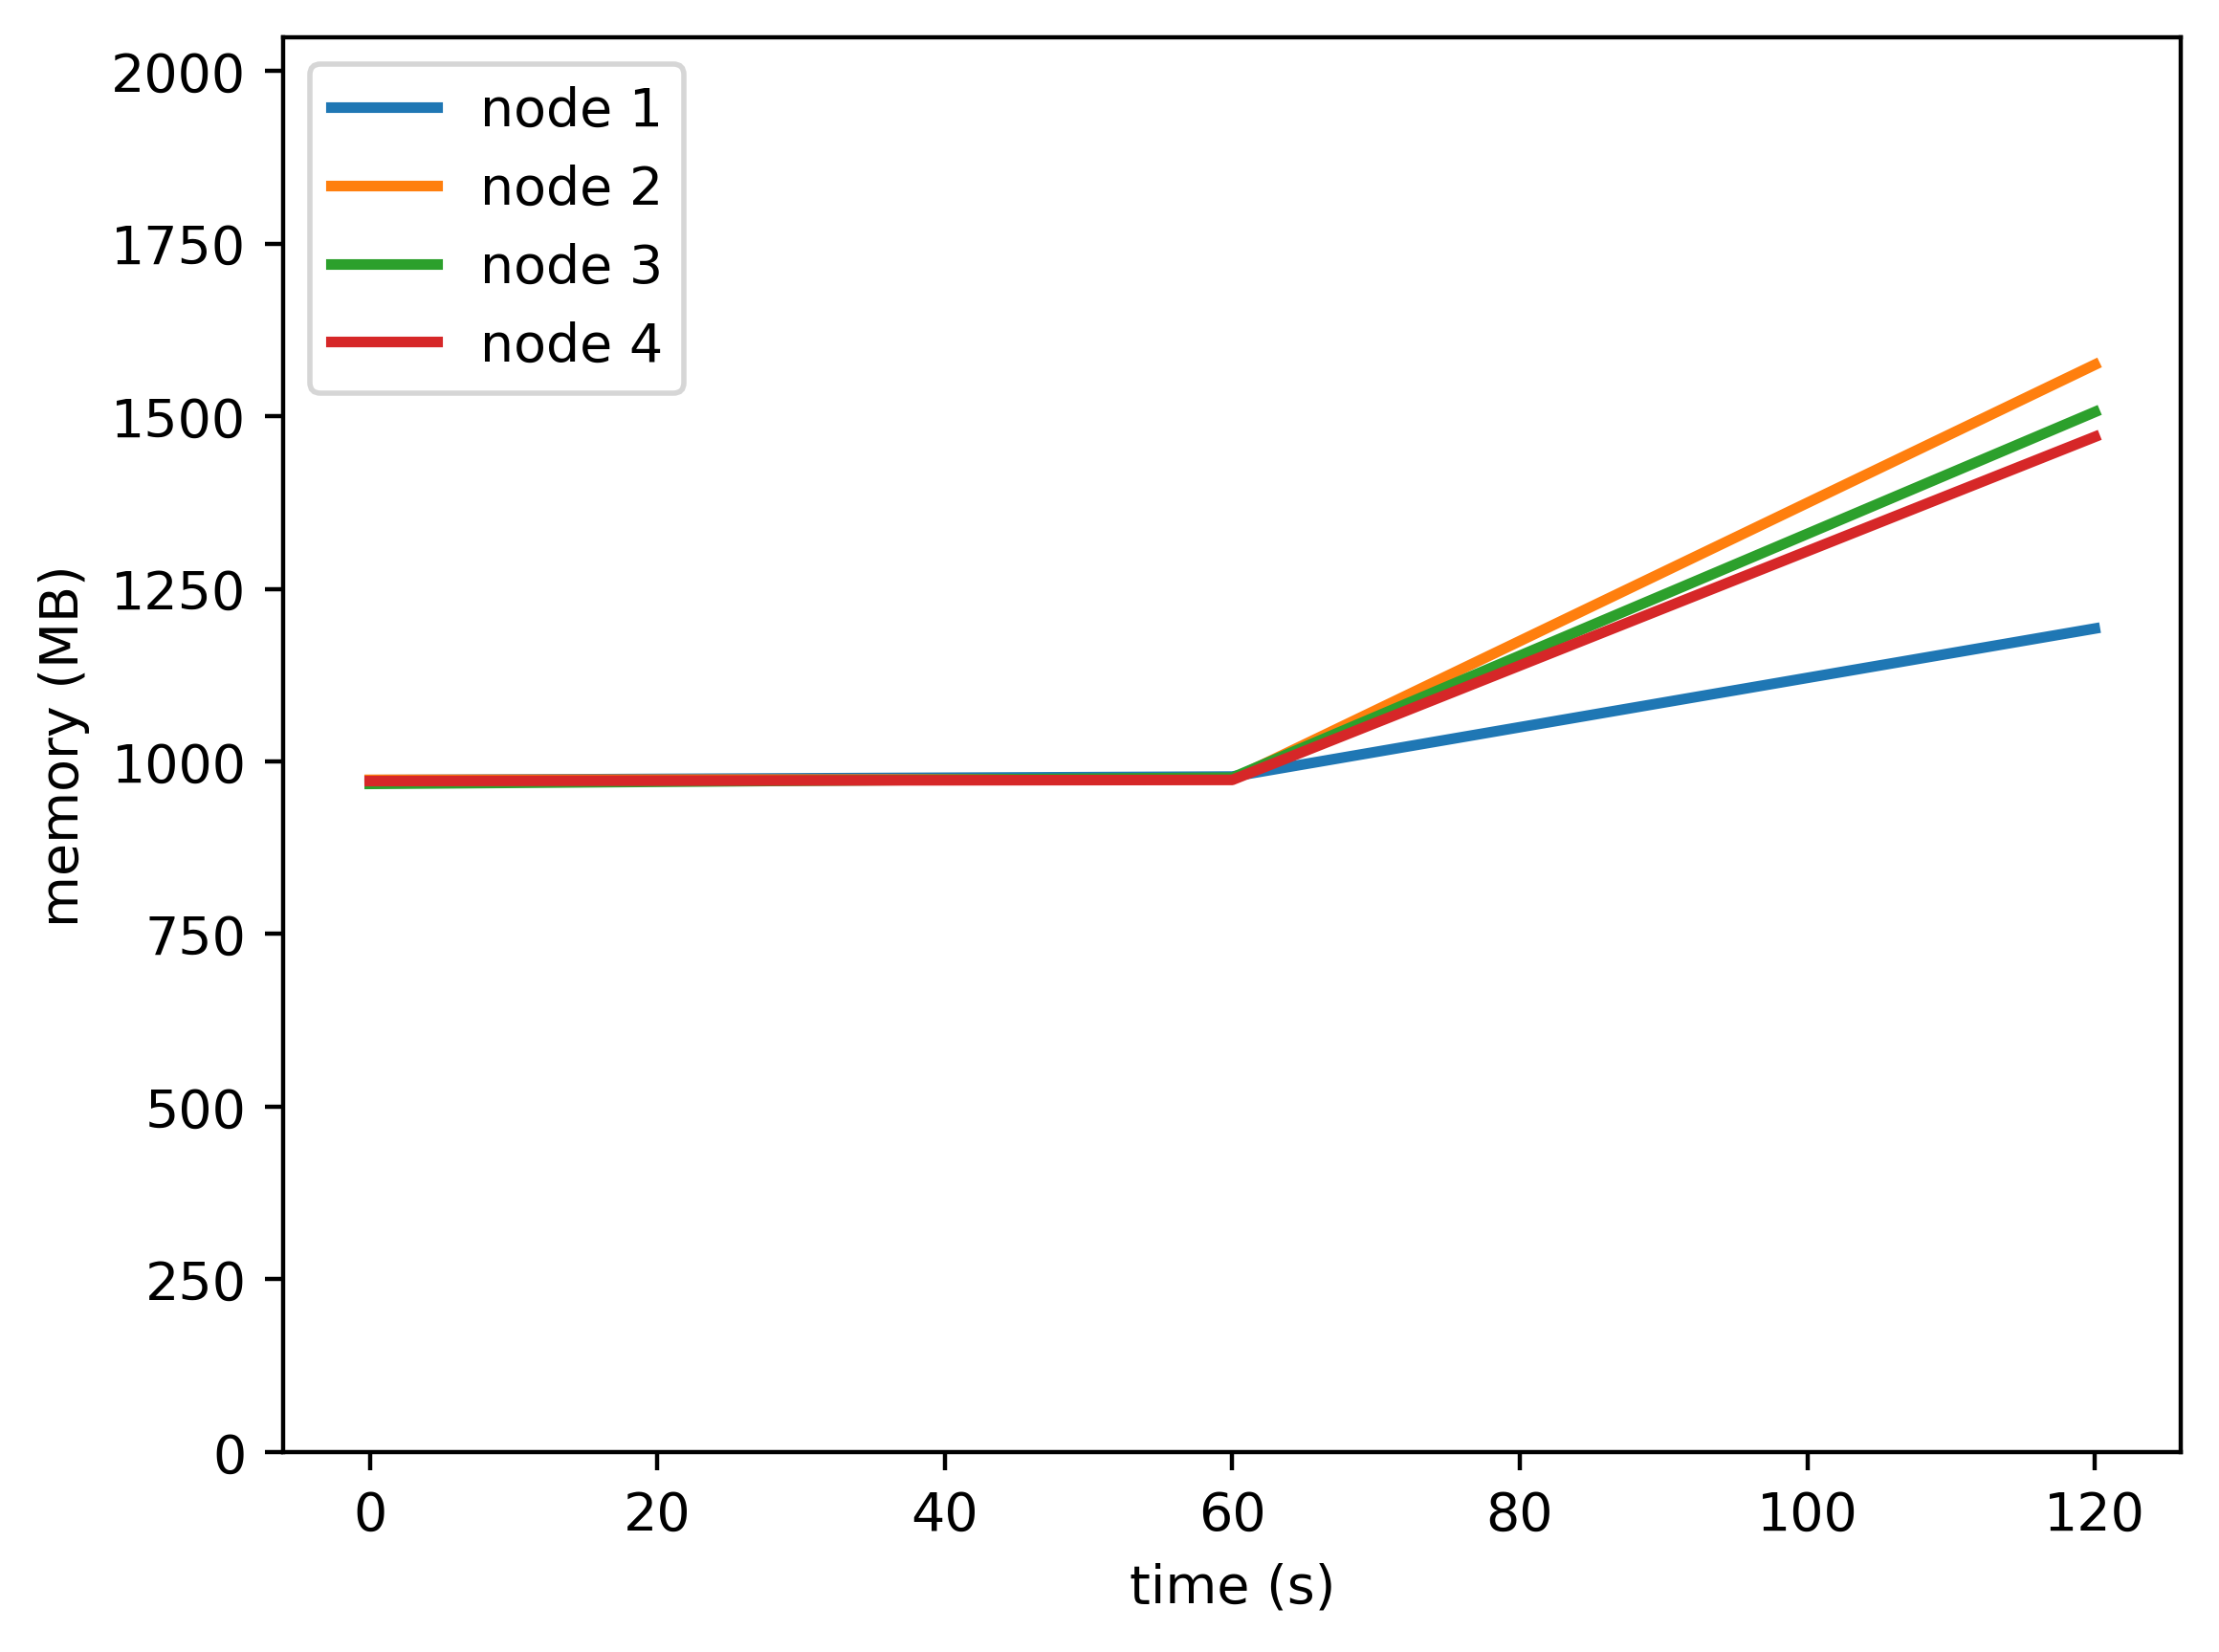

Data behind this chart, as committed beside it:
timestamp, ppgcc-m02, ppgcc-m02 pod amount, ppgcc-m03, ppgcc-m03 pod amount, ppgcc-m04, ppgcc-m04 pod amount, ppgcc-m05, ppgcc-m05 pod amount
0, 996304, 5, 996684, 5, 990728, 5, 994928, 5
60, 1001584, 5, 997608, 5, 999968, 5, 996644, 5
120, 1221100, 5, 1612332, 5, 1542224, 5, 1505372, 5
